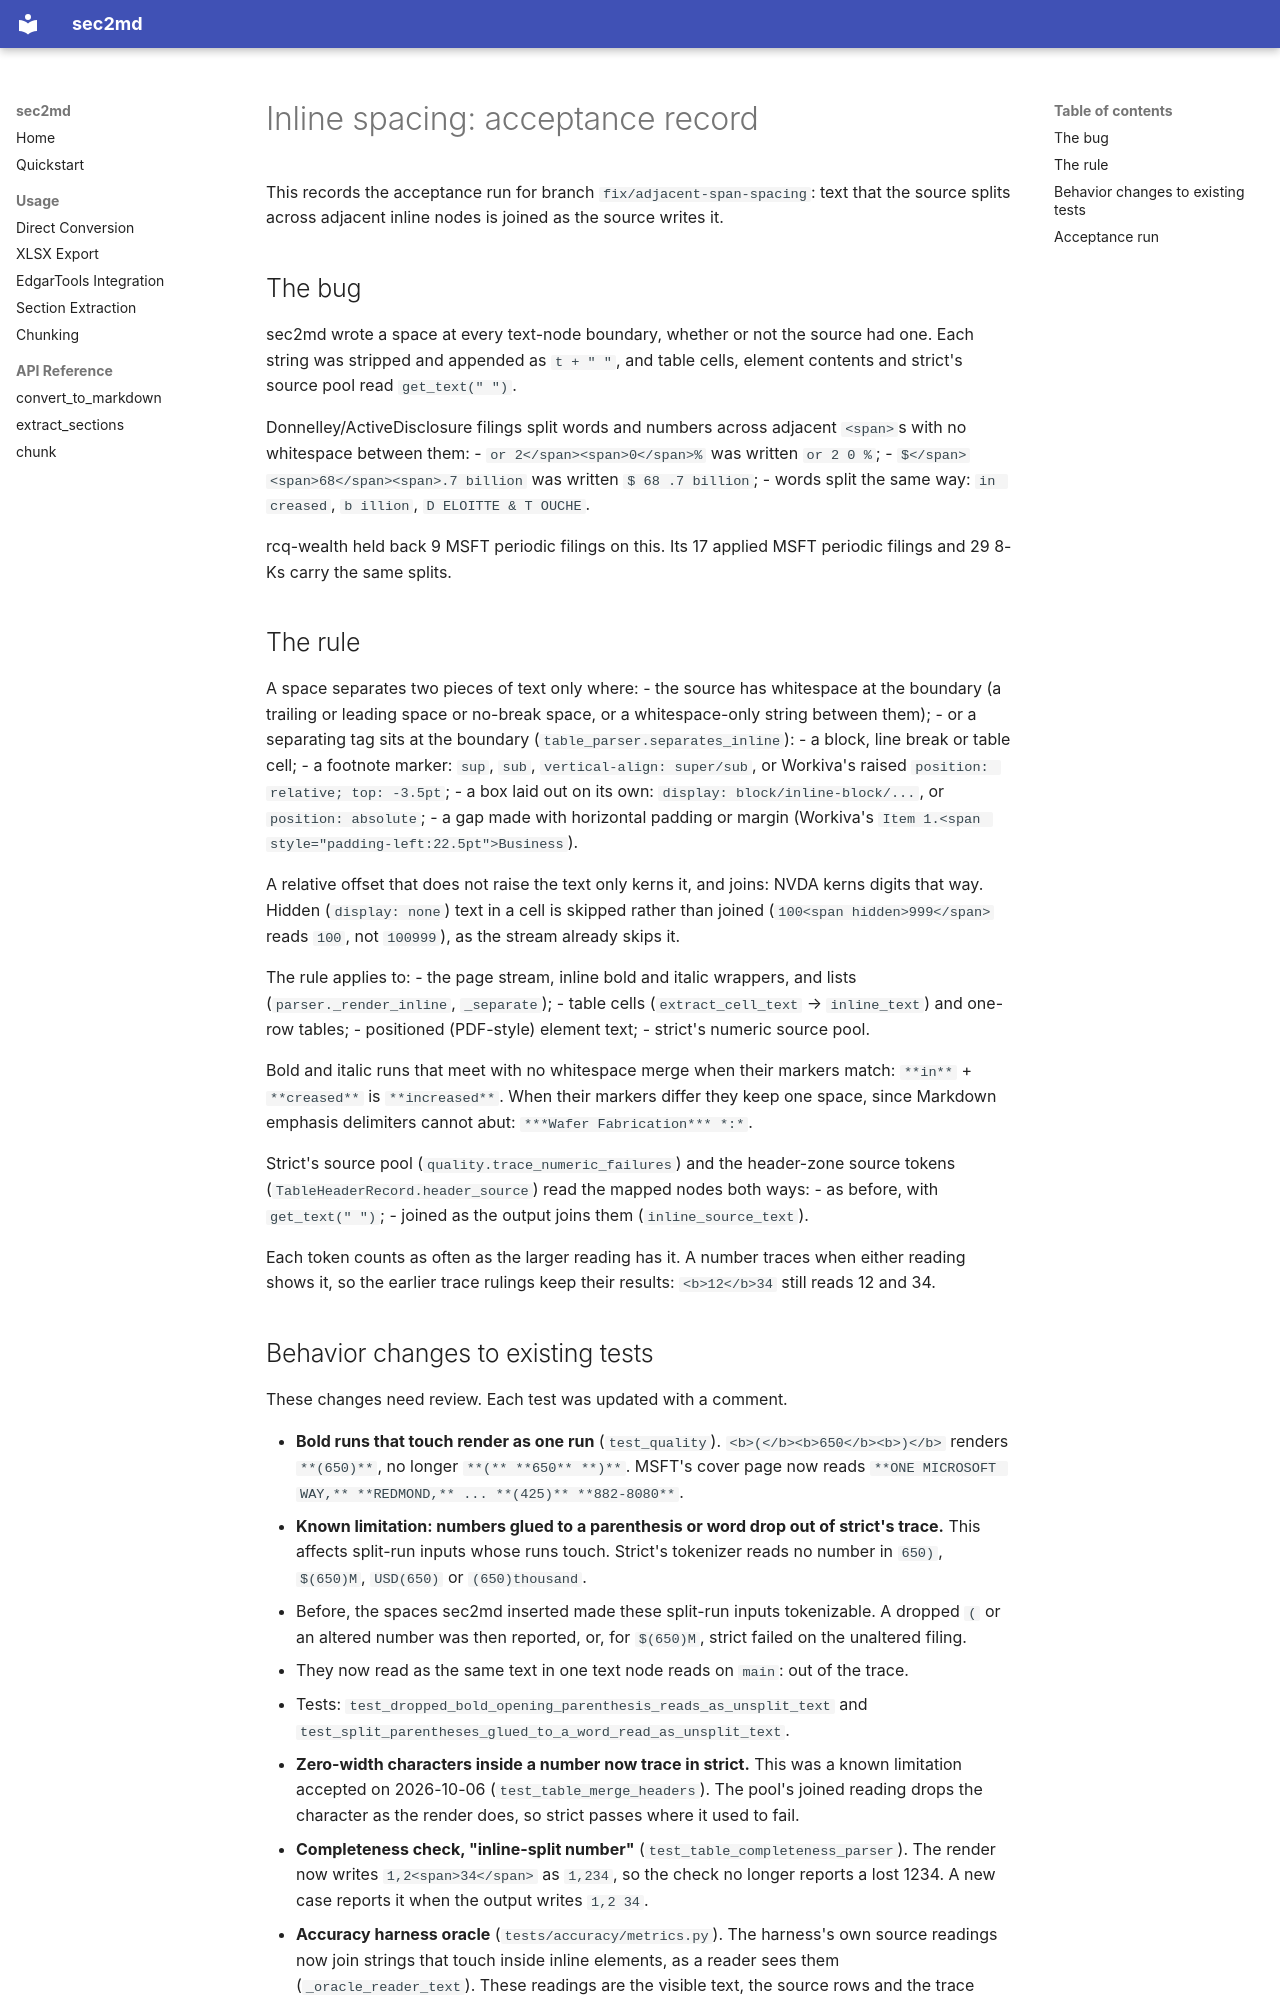

repository: kelab5am/sec2md · page: superpowers/audits/2026-10-23-inline-spacing/index.html · generator: mkdocs

# Inline spacing: acceptance record

This records the acceptance run for branch `fix/adjacent-span-spacing`: text that the source splits across adjacent inline nodes is joined as the source writes it.

## The bug

sec2md wrote a space at every text-node boundary, whether or not the source had one. Each string was stripped and appended as `t + " "`, and table cells, element contents and strict's source pool read `get_text(" ")`.

Donnelley/ActiveDisclosure filings split words and numbers across adjacent `<span>`s with no whitespace between them:
- `or 2</span><span>0</span>%` was written `or 2 0 %`;
- `$</span><span>68</span><span>.7 billion` was written `$ 68 .7 billion`;
- words split the same way: `in creased`, `b illion`, `D ELOITTE & T OUCHE`.

rcq-wealth held back 9 MSFT periodic filings on this. Its 17 applied MSFT periodic filings and 29 8-Ks carry the same splits.

## The rule

A space separates two pieces of text only where:
- the source has whitespace at the boundary (a trailing or leading space or no-break space, or a whitespace-only string between them);
- or a separating tag sits at the boundary (`table_parser.separates_inline`):
  - a block, line break or table cell;
  - a footnote marker: `sup`, `sub`, `vertical-align: super/sub`, or Workiva's raised `position: relative; top: -3.5pt`;
  - a box laid out on its own: `display: block/inline-block/...`, or `position: absolute`;
  - a gap made with horizontal padding or margin (Workiva's `Item 1.<span style="padding-left:22.5pt">Business`).

A relative offset that does not raise the text only kerns it, and joins: NVDA kerns digits that way. Hidden (`display: none`) text in a cell is skipped rather than joined (`100<span hidden>999</span>` reads `100`, not `100999`), as the stream already skips it.

The rule applies to:
- the page stream, inline bold and italic wrappers, and lists (`parser._render_inline`, `_separate`);
- table cells (`extract_cell_text` → `inline_text`) and one-row tables;
- positioned (PDF-style) element text;
- strict's numeric source pool.

Bold and italic runs that meet with no whitespace merge when their markers match: `**in**` + `**creased**` is `**increased**`. When their markers differ they keep one space, since Markdown emphasis delimiters cannot abut: `***Wafer Fabrication*** *:*`.

Strict's source pool (`quality.trace_numeric_failures`) and the header-zone source tokens (`TableHeaderRecord.header_source`) read the mapped nodes both ways:
- as before, with `get_text(" ")`;
- joined as the output joins them (`inline_source_text`).

Each token counts as often as the larger reading has it. A number traces when either reading shows it, so the earlier trace rulings keep their results: `<b>12</b>34` still reads 12 and 34.
